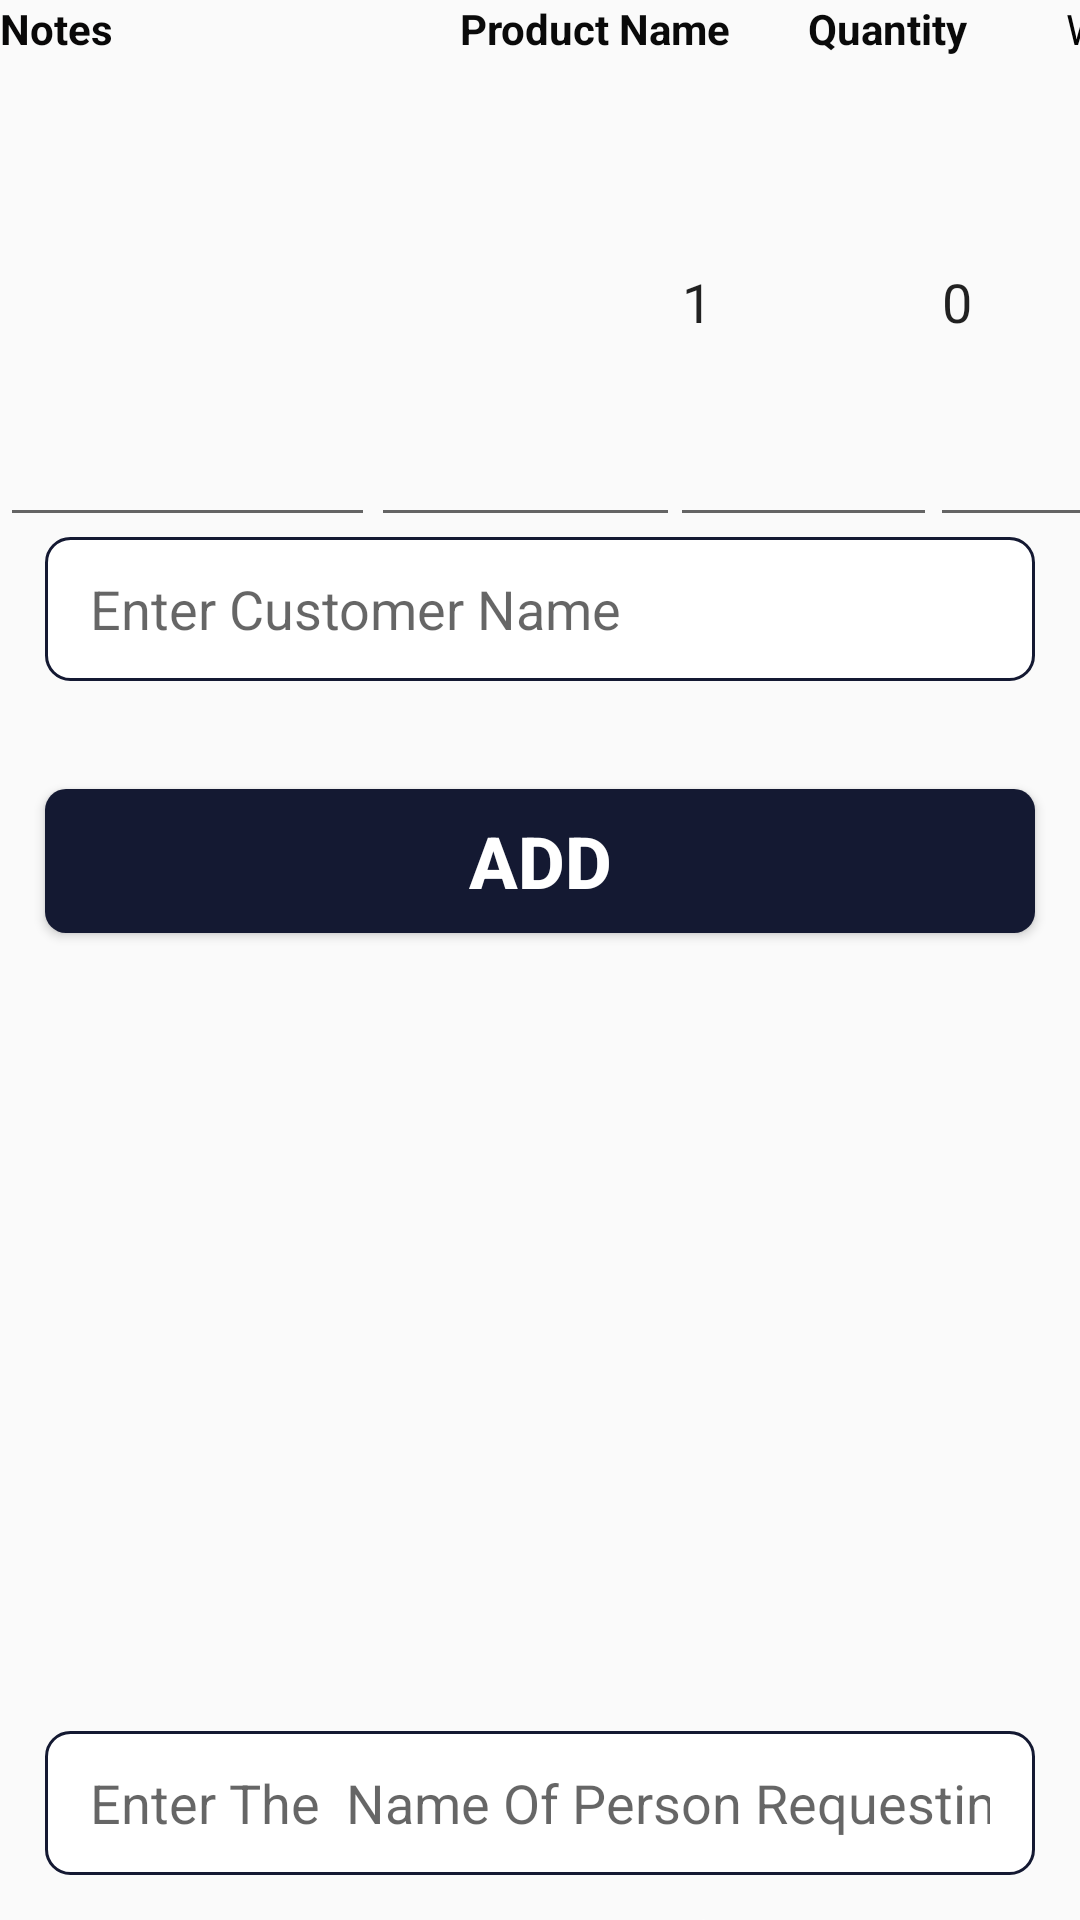

Produce the Android XML layout that renders to this screen, including the resource entries it uses.
<!-- AndroidManifest.xml: application theme AppTheme -->
<!-- res/layout/createdeliverynote.xml -->
<?xml version="1.0" encoding="utf-8"?>
<RelativeLayout xmlns:android="http://schemas.android.com/apk/res/android"
    android:layout_width="match_parent"
    android:layout_height="match_parent"
    android:orientation="vertical"


    >

    <TextView
        android:id="@+id/notes"
        android:layout_width="110dp"
        android:layout_height="wrap_content"
        android:text="Notes"
        android:textColor="#090808"
        android:textStyle="bold" />

    <TextView
        android:id="@+id/txtqty"
        android:layout_width="wrap_content"
        android:layout_height="wrap_content"
        android:layout_alignEnd="@id/tblproduct"
        android:layout_marginEnd="-79dp"
        android:text="Quantity"
        android:textColor="#FC070707"
        android:textStyle="bold" />

    <TextView
        android:id="@+id/wts"
        android:layout_width="wrap_content"
        android:layout_height="wrap_content"
        android:layout_alignEnd="@id/txtqty"
        android:layout_marginEnd="-84dp"
        android:text="Weights"
        android:textColor="#030303" />

    <TextView
        android:id="@+id/tblproduct"
        android:layout_width="wrap_content"
        android:layout_height="wrap_content"
        android:layout_alignEnd="@id/notes"
        android:layout_marginEnd="-134dp"
        android:text="Product Name"
        android:textColor="#0A0A0A"
        android:textStyle="bold" />

    <EditText
        android:id="@+id/etcustname"
        android:layout_width="125dp"
        android:layout_height="158dp"
        android:layout_below="@id/notes"

        android:layout_marginTop="2dp"
        android:ems="10"
        android:inputType="textMultiLine" />

    <EditText
        android:id="@+id/edproducts"
        android:layout_width="103dp"
        android:layout_height="160dp"
        android:layout_below="@id/tblproduct"
        android:layout_alignEnd="@id/etcustname"

        android:layout_marginEnd="-102dp"
        android:ems="10"
        android:inputType="textMultiLine" />

    <EditText
        android:id="@+id/edtqty"
        android:layout_width="89dp"
        android:layout_height="160dp"
        android:layout_below="@id/txtqty"
        android:layout_alignEnd="@id/edproducts"

        android:layout_marginEnd="-86dp"
        android:ems="10"
        android:inputType="number|textPersonName"
        android:text="1" />

    <EditText
        android:id="@+id/etdWghts"
        android:layout_width="82dp"
        android:layout_height="160dp"
        android:layout_below="@id/wts"
        android:layout_alignEnd="@id/edtqty"

        android:layout_marginEnd="-80dp"
        android:ems="10"
        android:inputType="number|textPersonName"
        android:text="0" />

    <Button
        android:id="@+id/btnadddeliv"
        android:layout_width="match_parent"
        android:layout_height="wrap_content"
        android:layout_below="@id/etcustname"
        android:layout_marginTop="84dp"
        android:background="@drawable/button_ripple"
        android:textColor="@android:color/white"
        android:layout_marginStart="15dp"
        android:layout_marginEnd="15dp"
        android:text="ADD"
        android:textSize="24sp"
        android:textStyle="bold" />

    <ListView
        android:id="@+id/lvaddedlines"
        android:layout_width="match_parent"
        android:layout_height="250dp"
        android:layout_below="@id/btnadddeliv"
        android:layout_marginTop="16dp" />

    <Button
        android:id="@+id/vrfdelnote"
        android:layout_width="match_parent"
        android:layout_height="wrap_content"
        android:layout_below="@id/username"
        android:background="@drawable/button_ripple_green"
        android:textColor="@android:color/white"
        android:layout_marginStart="15dp"
        android:layout_marginEnd="15dp"
        android:layout_marginTop="10dp"
        android:text="VERIFY DELIVERY NOTE" />

    <TextView
        android:id="@+id/reference"
        android:layout_width="match_parent"
        android:layout_height="wrap_content"
        android:layout_below="@id/vrfdelnote"
        android:layout_marginTop="5dp"
        android:layout_marginStart="15dp"
        android:layout_marginEnd="15dp"
        android:gravity="center"
        android:text="TextView" />

    <EditText
        android:id="@+id/storename"
        android:layout_width="match_parent"
        android:layout_height="48dp"
        android:background="@drawable/edit_text_background"
        android:layout_marginStart="15dp"
        android:layout_marginEnd="15dp"
        android:layout_below="@id/etcustname"
        android:ems="10"
        android:paddingStart="15dp"
        android:hint="Enter Customer Name"
        android:inputType="textPersonName" />

    <EditText
        android:id="@+id/username"
        android:layout_width="match_parent"
        android:layout_height="48dp"
        android:background="@drawable/edit_text_background"
        android:layout_marginStart="15dp"
        android:layout_marginEnd="15dp"
        android:paddingStart="15dp"
        android:paddingEnd="15dp"
        android:layout_below="@id/lvaddedlines"
        android:ems="10"
        android:hint="Enter The  Name Of Person Requesting The Credit"
        android:inputType="textPersonName" />
</RelativeLayout>
<!-- resources referenced by this layout -->
<resources>
  <!-- drawable button_ripple (drawable) -->
  <?xml version="1.0" encoding="utf-8"?>
  <selector xmlns:android="http://schemas.android.com/apk/res/android">
  
      <item android:state_pressed="true" android:drawable="@drawable/pressed"/>
      <item android:state_pressed="false" android:drawable="@drawable/non_pressed"/>
  
  
  </selector>
  <!-- drawable button_ripple_green (drawable) -->
  <?xml version="1.0" encoding="utf-8"?>
  <selector xmlns:android="http://schemas.android.com/apk/res/android">
  
      <item android:state_pressed="true" android:drawable="@drawable/pressed"/>
      <item android:state_pressed="false" android:drawable="@drawable/non_pressed_green"/>
  
  
  </selector>
  <!-- drawable edit_text_background (drawable) -->
  <?xml version="1.0" encoding="utf-8"?>
  <shape xmlns:android="http://schemas.android.com/apk/res/android"
      android:shape="rectangle"
      >
  
      <solid
          android:color="@android:color/white"
          />
  
      <corners
          android:radius="8dp"
          />
  
      <stroke
          android:width="1dp"
          android:color="@color/colorPrimary"
          />
  
  </shape>
  <style name="AppTheme" parent="Theme.AppCompat.Light.NoActionBar">
          
          <item name="colorPrimary">@color/colorPrimary</item>
          <item name="colorPrimaryDark">@color/colorPrimaryDark</item>
          <item name="colorAccent">@color/colorAccent</item>
      </style>
  <!-- drawable pressed (drawable) -->
  <?xml version="1.0" encoding="utf-8"?>
  <shape xmlns:android="http://schemas.android.com/apk/res/android"
      android:shape="rectangle"
      >
      <solid android:color="@color/colorAccent" />
  
      <corners android:radius="7dp" />
  
  </shape>
  <!-- drawable non_pressed (drawable) -->
  <?xml version="1.0" encoding="utf-8"?>
  <shape xmlns:android="http://schemas.android.com/apk/res/android"
      android:shape="rectangle"
      >
      <solid android:color="@color/colorPrimary" />
  
      <corners android:radius="7dp" />
  
  </shape>
  <color name="colorPrimary">#141932</color>
  <color name="colorPrimaryDark">#141932</color>
  <color name="colorAccent">#FF4081</color>
</resources>
